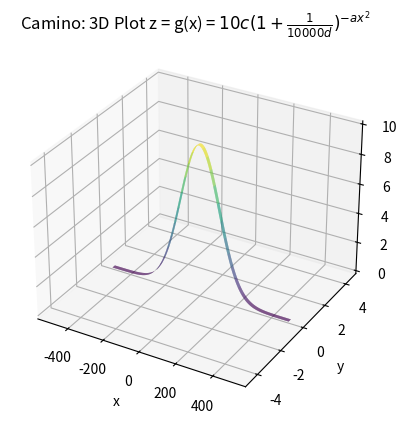
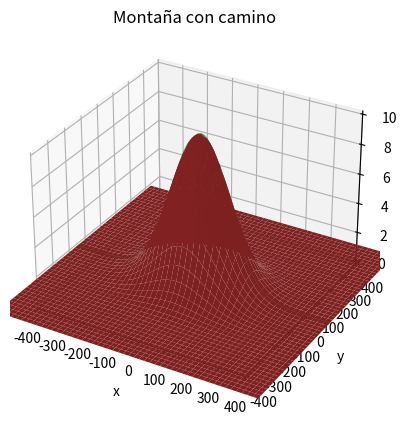

Source code (Python) for these figures, in order:
# %% [markdown]
# <a href="https://colab.research.google.com/<link-removed>" target="_parent"><img src="https://colab.research.google.com/<link-removed>" alt="Open In Colab"/></a>

# %% [markdown]
# #Camino
# ## Preparación
# ### Librerias
# - Preparo el entorno importando las librerias de utilidades
# ### Variables
# - Asigno valores relacionados a mi DNI a las variables

# %%
import numpy as np
import matplotlib.pyplot as plt
from mpl_toolkits.mplot3d import Axes3D

# Establezco valores a las variables
# [redacted]
a = 3
b = 5
c = 1
d = 7

# %% [markdown]
# Defino la función z = g(x)

# %%
def g_de_x(x, a, c, d):
    return ((10*((1+(1/(10000*d))) ** (-a * (x ** 2)))))

# %% [markdown]
# ## Grafico
# Preparo el entorno para la gráfica y grafico
# - Terreno: x e y
# - Calculó: z = g(x)
# 
# Nota para realizar la gráfica e calculado un y=0,2 o sea si "y" se mide en Km el resultado es un sendero de 200 metros de ancho.

# %%
terreno_x = np.linspace(-500, 500, 1000)
terreno_y = np.linspace(-0.1, 0.1, 100)
terreno_x, terreno_y = np.meshgrid(terreno_x, terreno_y)

z_camino = g_de_x(terreno_x, a, c, d)

#Gráfico la función en 3D

fig = plt.figure()
ax = fig.add_subplot(111, projection='3d')
ax.plot_surface(terreno_x, terreno_y, z_camino, cmap='viridis')

ax.set_title('Camino: 3D Plot z = g(x) = $10c(1+\\frac{1}{10000d})^{-ax^2}$')
ax.set_xlabel('x')
ax.set_ylabel('y')
ax.set_zlabel('z')

ax.set_ylim(-5, 5)

plt.show()

# %% [markdown]
# #Montaña
# Preparo función superficie montaña

# %%
def terreno_montana(x, y, a, b, c, d):
    return 10 * c * ((1+(1/(10000*d))) ** ((-a * (x ** 2))-(b* (y**2))))

terreno_x_montana = np.linspace(-500, 500, 1000)
terreno_y_montana = np.linspace(-500, 500, 1000)
terreno_x_montana, terreno_y_montana = np.meshgrid(terreno_x_montana, terreno_y_montana)

z = terreno_montana(terreno_x_montana, terreno_y_montana, a, b, c, d)

#Gráfico la función en 3D

fig = plt.figure()
ax = fig.add_subplot(111, projection='3d')
ax.plot_surface(terreno_x_montana, terreno_y_montana, z, color='brown')

# Hago que el camino se pueda apreciar
terreno_x = np.linspace(-500, 500, 1000)
terreno_y = np.linspace(-10, 10, 100)
terreno_x, terreno_y = np.meshgrid(terreno_x, terreno_y)
ax.plot_surface(terreno_x, terreno_y, z_camino, color='g')

ax.set_title('Montaña con camino')
ax.set_xlabel('x')
ax.set_ylabel('y')
ax.set_zlabel('z')

ax.set_ylim(-400, 400)
ax.set_xlim(-400, 400)

plt.show()


